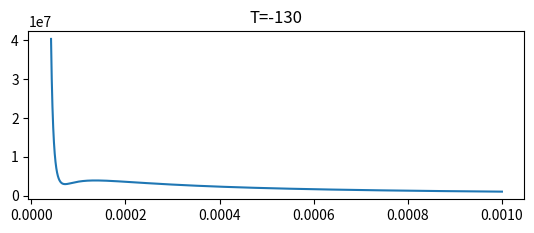

Write Python code to recreate this figure.
import matplotlib.pyplot as plt

a = 0.1382
b = 3.19*10**(-5)
R = 8.314
V=b+10**(-5)
T=-130+273.15
v = []
P = []
Q=[]
q=[]
y=10000000000000
count=0
while V<10**(-3):
    v.append(V)
    P.append((R*T)/(V-b)-(a/(V**2)))
    y1=y
    y = ((R * T) / (V - b) - (a / (V ** 2)))
    if y1 < y and count==0:
        Q.append(y)
        q.append(V)
        count += 1
    if count != 0 and y1 > y:
        Q.append(y)
        q.append(V)
        count -= 1
    V+=10**(-7)
plt.subplot(2, 1, 1)
plt.plot(v, P)
plt.title('T=-130')
print (Q[0], q[0])
print (Q[1], q[1])
plt.show()